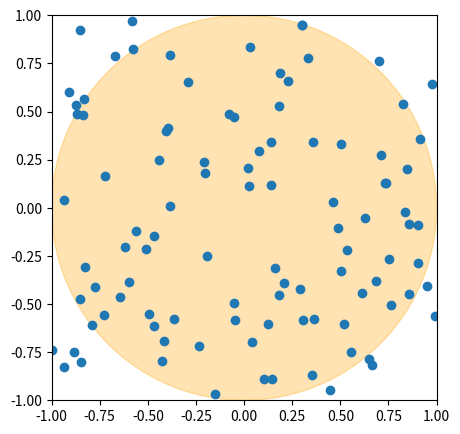
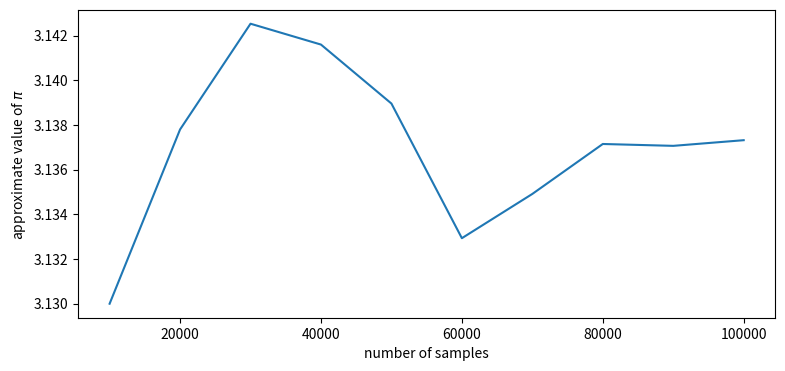

Write the Python code that produced these figures, in order.
#!/usr/bin/env python
# coding: utf-8

# # Monte Carlo 

# ## Recap
# 
# In this lesson I'm breaking the recap into two sections:
# - foundational programming skills
#     * basic mathematical operations, comparison operators
#     * iteration and recursion with loop control structures `for` and `while`
#     * keeping track of variables outside of loops (i.e., counting and summing)
#     * function definition and using functions *inside* of loops
#     * conditionals: `if`, `else`, and `elif`
#     * types: `int`, `float`, `string`, `bool`
#     * containers such as `list` and `dict`
#     * randm number generation
#     * accessing and iterating over elements in lists and dicts
#     * file I/O
#     * DEBUGGING!
#     * algorithmic thinking
# - applications
#     * basic (and semi-advanced) data visualization: histograms, scatter plots, higher-dimensions in 2-d
#     * fitting models to data and extracting results (with uncertainties)
#     * text analysis, asking questions with unstructured data
#     * simulating the solutions to ordinary differential equations, Euler Algorithm
# 
# Yowza!  For those continuing on the physics major or minor, it's worth noting that familiarity with the *foundational skills* will be assumed in future courses.  Some of the applications will be reinforced in future classes.

# ***
# 
# ## Motivation
# 
# Next we'll explore a class of techniques referred to as "Monte Carlo" (MC).  Before we talk about what MC *is*, let's look at a few examples of how MC is used to generate knowledge.
# 
# - The MC approach was largely developed during the so-called Manhattan Project, the US military development of nuclear weapons during World War II.  Here is a nice article about how MC was implemented to simulate the transport of neutrons through matter: Kristina Panos. [FERMIAC](https://hackaday.com/2015/09/11/fermiac-the-computer-that-advanced-the-manhattan-project/)
# - Daniel Fylstra. [*MONTE CARLO METHODS THAT LED TO THE ATOMIC BOMB MAY BE YOUR BEST BET FOR BUSINESS DECISION-MAKING*](https://www.solver.com/press/monte-carlo-methods-led-atomic-bomb-may-be-your-best-bet-business-decision-making).  Note: I did not read this article, and I do not endorse all-caps article titles.
# - Adam Conrad. [Actuarial Application of Monte Carlo Simulation](https://www.slideshare.net/AdamConrad2/actuarial-application-of-monte-carlo-simulation-46703744) Might sound like a snoozer, but some really cool examples.
# - Hlynur Davíð Hlynsson. [Monte-Carlo Search for Magic: The Gathering](https://towardsdatascience.com/monte-carlo-search-for-magic-the-gathering-6ca60750fcc6)
# - From the world of finance: Kushal Agarwal. [The Monte Carlo Simulation: Understanding the Basics](https://www.investopedia.com/articles/investing/112514/monte-carlo-simulation-basics.asp)
# - The Team Band. [Blaseball](https://blaseball.com/landing)
# - Bay 12 Games. [Drawf Fortress](http://www.bay12games.com/dwarves/)
# 
# What feature(s) unite these applications? 
# 
# [Instructor pauses for you to think...]
# 
# Monte Carlo is applied in each because the complexity or scale of the system being studied prevents us from ***knowing exactly*** what the outcomes will be.  In some of these cases, there is a probabilistic nature to how the system operates.  Monte Carlo allows us to *sample* the possible behaviors of the system and form a statistical understanding of the possible outcomes.

# ***
# 
# ## What is Monte Carlo?
# 
# The Monte Carlo Casino is a famous gambling and entertainment establishment (*i.e.*, a casino) located in the country of Monaco.  It is *very* fancy -- so fancy, in fact, that James Bond has been there in **two** separate films.
# 
# Ok, thanks for coming by!  Have a great week.
# 
# ***
# 
# ## What is the Monte Carlo technique?
# 
# The Monte Carlo method is a paradigm (or type of approach) to solving problems.  Like most things, the [Wikipedia](https://en.wikipedia.org/wiki/Monte_Carlo_method) entry is very good if you already know what Monte Carlo is:
# 
# > Monte Carlo methods... are a broad class of computational algorithms that rely on repeated random sampling to obtain numerical results. The underlying concept is to use randomness to solve problems that might be deterministic in principle. They are often used in physical and mathematical problems and are most useful when it is difficult or impossible to use other approaches. Monte Carlo methods are mainly used in three problem classes: optimization, numerical integration, and generating draws from a probability distribution.
# 
# Put simply, Monte Carlo is a way of studying systems or processes that are too complex, or are inherently non-deterministic, to provide definitive predictions.  A Monte Carlo analysis builds a statistical model of the behavior of a system, performs *many* simulations/trials of the system, and then generates a statistical understanding of the outcomes of the model.  
# 
# MC isn't *a* technique so much as it is a way of approaching certain types of problems.
# 
# Believe it or not, many of you have already applied the MC technique back when we introduced the concept of and syntax for random number generation.  Many MC techniques rely on random number generation to sample the possible states or behaviors of a system.
# 
# Let's look at a two examples of how we can use the MC approach to generate results.

# ***
# 
# ## *De rigueur* example: Calculating $\pi$ using the MC method
# 
# Recall that the number $\pi$ is defined as the ratio of a circle's circumference to its diameter (in a flat space with Euclidean metric...).  $\pi$ is WILD! It is a transcendental number; *i.e.*, it's not the root of a finite polynomial with rational coefficients, and it can't be expressed as a fraction.  It pops up in many unexpected places in the mathematical and physical sciences!  We previously approximated $\pi$ using several interesting infinite series.
# 
# Let's imagine a world where we don't know the numerical value of $\pi$.  How would we go about *measuring* it?  We could make many, many, many circles, measure their diameters and circumferences, calculate the ratio for each, and perhaps average or fit... But it's probably unfeasible to carefully fabricate many very precise circles.
# 
# Here is another way to measure (or approximate) the value of $\pi$.  Recall that the area of a circle with unit radius is $\pi (1)^2 = \pi$.  Let's picture a circle with radius $1$ drawn inside a square with side length $2$, both centered at the origin in the $x$-$y$ plane.  We'll let the square occupy the region with $x\in [-1, 1]$ and $y\in[-1, 1]$.  Your instructor will draw this figure on the board, or you can scroll down to the visualization below.
# 
# Now imagine throwing $N$ darts at this figure in such a way that each dart lands with a random $(x, y)$ position somewhere inside the square.  Some number of these darts, $N_c$, will land inside the circle.  If the $(x, y)$ positions of the darts are truly randomly distributed inside the square, we expect that the probability of a dart landing in the circle, $p_c$, is equal to the fraction of the total area that is inside the circle:
# 
# \begin{equation} 
#   p_c = \frac{A_c}{A} = \frac{\pi}{2^2} = \frac{\pi}{4} 
# \end{equation}
# 
# It is important to note that if we don't know a value for $\pi$, **this probability is unknown to us**.  We can't calculate it from other quantities; rather, we need some way to measure it!  This is a feature common to many MC applications -- there is some important probability (or probability distribution) that we don't know, but that we want to know.
# 
# We will "measure" this probability by **sampling**!  (Note: We are going to do this with code, but you could totally do the same approximation with real darts on a real [not-college-owned] wall.)  We will randomly generate $N$ positions in the square, observe how many of these ($N_c$) fall within the circle, and then approximate
# 
# \begin{equation}
#   p_c = \frac{\pi}{4} \approx \frac{N_c}{N} \implies \pi \approx 4\frac{N_c}{N}
# \end{equation}
# 
# It's important to note that this approximation is APPROXIMATE!  Since $\pi$ is transcendental, it cannot be expressed as a fraction, and thus there are NO values of $N_c$ and $N$ that will make the equality perfect.  However, the more we sample (the larger $N$ is), the better (on average) our approximate should be.
# 
# Here's a little animation so that we're on the same page:

# In[1]:


import numpy as np
import matplotlib.pyplot as plt
import matplotlib.animation as animation

xs, ys = [], []
for i in range(100):
    xs.append(2* np.random.rand() - 1)
    ys.append(2* np.random.rand() - 1)

fig = plt.figure(figsize=(5,5))
ax = fig.add_subplot(111, autoscale_on=False, xlim=(-1, 1), ylim=(-1, 1))
ax.set_aspect('equal')
circle1 = plt.Circle((0, 0), 1.0, color='orange', alpha=0.3)
plt.gca().add_patch(circle1)
thisx, thisy = xs, ys
scat, = ax.plot(thisx, thisy, 'o')

def animate(i):
    thisx = xs[0:i+1]
    thisy = ys[0:i+1]
    scat.set_data(thisx, thisy)
    return scat,

ani = animation.FuncAnimation(fig, animate, frames=99, interval=100)
# ani.save('pi.mp4') # you can uncomment this line to produce a short movie of the process!
plt.show()


# All we need now is some way to determine whether a random $(x, y)$ point is inside the circle.  Hmmmm.
# 
# Let's code it up!

# In[2]:


radius = 1
n = 1e5
n_samples = 0
n_c = 0

pi_vals = []
n_vals = []

while n_samples < n:
    x = 2 * np.random.rand() - 1
    y = 2 * np.random.rand() - 1
    n_samples += 1
    if x**2 + y**2 < radius**2:
        n_c += 1
    approx_pi = 4 * n_c / n_samples
    if n_samples % 10000 == 0:
        print("After", n_samples, "samples our approximation of \u03C0 is", approx_pi)
    if n_samples % 10000 == 0:
        pi_vals.append(approx_pi)
        n_vals.append(n_samples)
        
fig = plt.figure(figsize=(9,4))
plt.plot(n_vals, pi_vals)
plt.xlabel('number of samples')
plt.ylabel('approximate value of $\pi$')
plt.show()


# Notice that as `n_samples` (the equivalent of $N$ from above) increases, the approximation generally gets closer to the actual value of $\pi$.
# 
# Please run the code block above several times and notice that you get a different final approximation value each time!  This is because the sampling process is **random**.  When I run the code several times with $10^5$ samples, the approximation is surprisingly unstable!
# 
# Change the block of code above to perform $10^7$ samples.  Is your final value a better or worse approximation?  On average it should be better!
# 
# #### Warm-up problem
# 
# Tinker with the code above to determine how many samples are necessary to *reliably* give you an approximation accurate to 5 digits.

# In[3]:


## warm-up code goes here


# ***
# 
# To reiterate, the above example is a situation where we want to know approximate the value of a quantitiy that *has a specific value*.  $\pi$ is a well defined quantitiy!  Next, we'll apply the MC method to better understand a semi-complex system in which the interaction of several non-deterministic agents makes understanding outcomes very complicated.

# ***
# 
# ## Live example: Simulating a multi-agent, non-deterministic system
# 
# In this example, we'll use random number generation to simulate the behavior of a turn-based strategy role-playing game to form a statistical understanding of the game's outcomes.
# 
# ### Our system
# 
# Two adventurers, Alcamriel (A) Beladrinian (B) encounter a Vampiric Illithid (V) in the Underdark.  (I have now exhausted all of my D&D knowledge.  What follows will be a very simplified model of battle.)
# 
# A begins battle with 260 HP.  B begins battle with 290 HP.  V begins battle with 345 HP.  In each round of battle, the charaters take successive turns attacking their foes: V attacks either A or B; A and B attack V.  Each character's attacks follow the rules below:
# 
# - A does random damage between 10 and 20 with a 20\% change of missing
# - B does random damage between 15 and 25 with a 35\% chance of missing
# - V attacks A or B with equal probability, does random damage between 60 and 100 with a 45\% chance of missing
# 
# Each attack's damage decreases the oppononent's HP, and when a character's HP reaches zero they are... ya know, done battling.  While the individual character's actions are important, **it is the interaction between these multiple agents that determines the outcome of the battle.**  
# 
# What are the chances that our heroes (A and B) will win this battle?  This is a tricky question, and answering it gets into all kinds of tricky philosophical territory about interpretations of probability and statistics...  We're not going to go there.
# 
# ### Simulating attacks
# 
# Let's first act this out in real time.  We need volunteers for A, B, and V.  We'll also need a Dungeon Master to keep track of turns and HP.
# 
# In a normal role-playing game the randomness of attacks and damage would be determined by dice rolls.  We will use code in the cell below to simulate the characters' attacks for each turn.

# In[4]:


## character A
strike_A = np.random.rand()
damage_A = 0
if strike_A > 0.20:
    damage_A = np.random.randint(10, 21)
    print("A deals", damage_A, "damage to V")
else:
    print("A misses!")
    
## character B
strike_B = np.random.rand()
damage_B = 0
if strike_B > 0.35:
    damage_B = np.random.randint(15, 26)
    print("B deals", damage_B, "damage to V")
else:
    print("B misses!")
    
## character V
target = np.random.choice(['A', 'B'])
out_text = ''
out_text += "V attacks " + target + "..."
strike_V = np.random.rand()
damage_V = 0
if strike_V > 0.45:
    damage_V = np.random.randint(60, 100)
    out_text += " dealing " + str(damage_V) + " damage!"
else:
    out_text += " but misses!"
print(out_text)


# ***
# 
# Playing through a few battles, you can see that the outcomes are pretty unstable!  The code above provides the machinery for performing a battle, but it doesn't provide us with any **high-level understanding** of battle.  For example, if we are A or B, there are many questions that we might wish to know *before* we engage the Vampiric Illithid in battle:
# - What is the average damage done by A per turn?  B?
# - What is the probability that we can vanquish V?
# - What is the probability that A will survive battle?  B?
# - What is the probability that only A or B will survive batte?  Both?
# - How long (on average) does a battle last?  How many turns will each character take?
# 
# A few of these may be easy to answer (the first one) because they don't rely on the *interaction* of the agents.  However, the other questions are difficult because of the interaction!
# 
# #### Simulating a battle
# 
# Let's now build a simulation of a single battle that uses the attack rules above.  We will essentially be adding code to play the role of the Dungeon Master.

# In[5]:


## battle code goes here.


# ***
# 
# Great!  (I am assuming that worked.)  The outcome of the code above is the result of a **single** battle.  Because the actions of the agents in the battle is random, this will NOT suffice as a statistical understanding of the risks involved in engaging V!  
# 
# In the lingo of Monte Carlo, the simulated battle above is merely a **single sampling** of the behavior of the system.  To really do a MC analysis, we need to simulate **many** individual battles and aggregate the results.
# 
# #### Approximating statistical quantities by simulaing **many** battles
# 
# So, as our last step, let's simulate 1000 battles and calculate the fraction of times that V is victorious.  (Afterall, if A or B survive they can always cast a revivify spell on any deceased allies, duhhhhhhhh.)

# In[6]:


## MC analysis code goes here


# ***
# 
# ## Problems 
# 
# Your homework is to complete three (3) of the following problems.
# 
# ### Regulars
# 
# 1. Perform a Monte Carlo analysis to estimate the probablility that in a group of 20 people, at least two people share a birthday.  Assume that births are equally likely on all dates.  You can ignore leap years.
# 1. The `numpy.random.normal()` function generates random numbers from a gaussian/normal/bell-curve distribution.  The snippet `std_dev * numpy.random.normal() + mean` will generate a random value from a gaussian distribution with supplied values of standard deviation (`std_dev`) and mean.  Assume that the mean and standard deviations for heights of Icelandic women are 168 cm and 8.0 cm, respectively.  Perform a Monte Carlo simulation to estimate the probability that a randomly-chosen group 5 Icelandic women will include at least three that are taller than 180 cm.
# 1. You are a casino owner.  You love to take people's money, but you are dissatisfied by how complicated most casino games are.  You design a simple game in which a player rolls 5 six-sided dice, and gets a score by adding the three largest values (discarding the two lower values).  If the player's score is over some threshhold value $S$, they win!  Perform a Monte Carlo analysis to estimate the average score in this game.  Next determine what you should set $S$ to be such that players will win about 30\% of attempts.
# 
# ### Meanies
# 
# 4. The [Bradley-Terry model](https://en.wikipedia.org/wiki/Bradley%E2%80%93Terry_model) gives a simple way to model the outcome of a contest between two players or teams.  We'll simplify it further by stating the model in the followin way: If teams A and B have previous win percentages $p_A$ and $p_B$, respectively, then the probability that A will defeat B in a contest is 
# \begin{equation}
# \textrm{Pr}(\textrm{A defeats B}) = \frac{p_A}{p_A + p_B}
# \end{equation}
# Assume that a sports league has four teams, A through D, with previous win percentages 0.45, 0.5, 0.5, and 0.6, respectively.  During the season, each team plays every other 4 times.  Perform a Monte Carlo analysis to estimate the probability that the worst team ends the season with the largest number of wins.  How is this probability affected if the teams are matched 8 times during the season?
# 4. You stand before an infinitely large horizontal plane, upon which are drawn parallel lines spaced a distance $\ell$ apart.  You drop a needle with length $\ell$ onto the plane.  The needle's position and orientation once it comes to rest are random and uncorrelated.  Use a Monte Carlo simulation to determine the probability that the needle lands such it crosses one of the lines.  (Hint: Your plane probably doesn't need to be infinitely large in the simulation.)
# 
